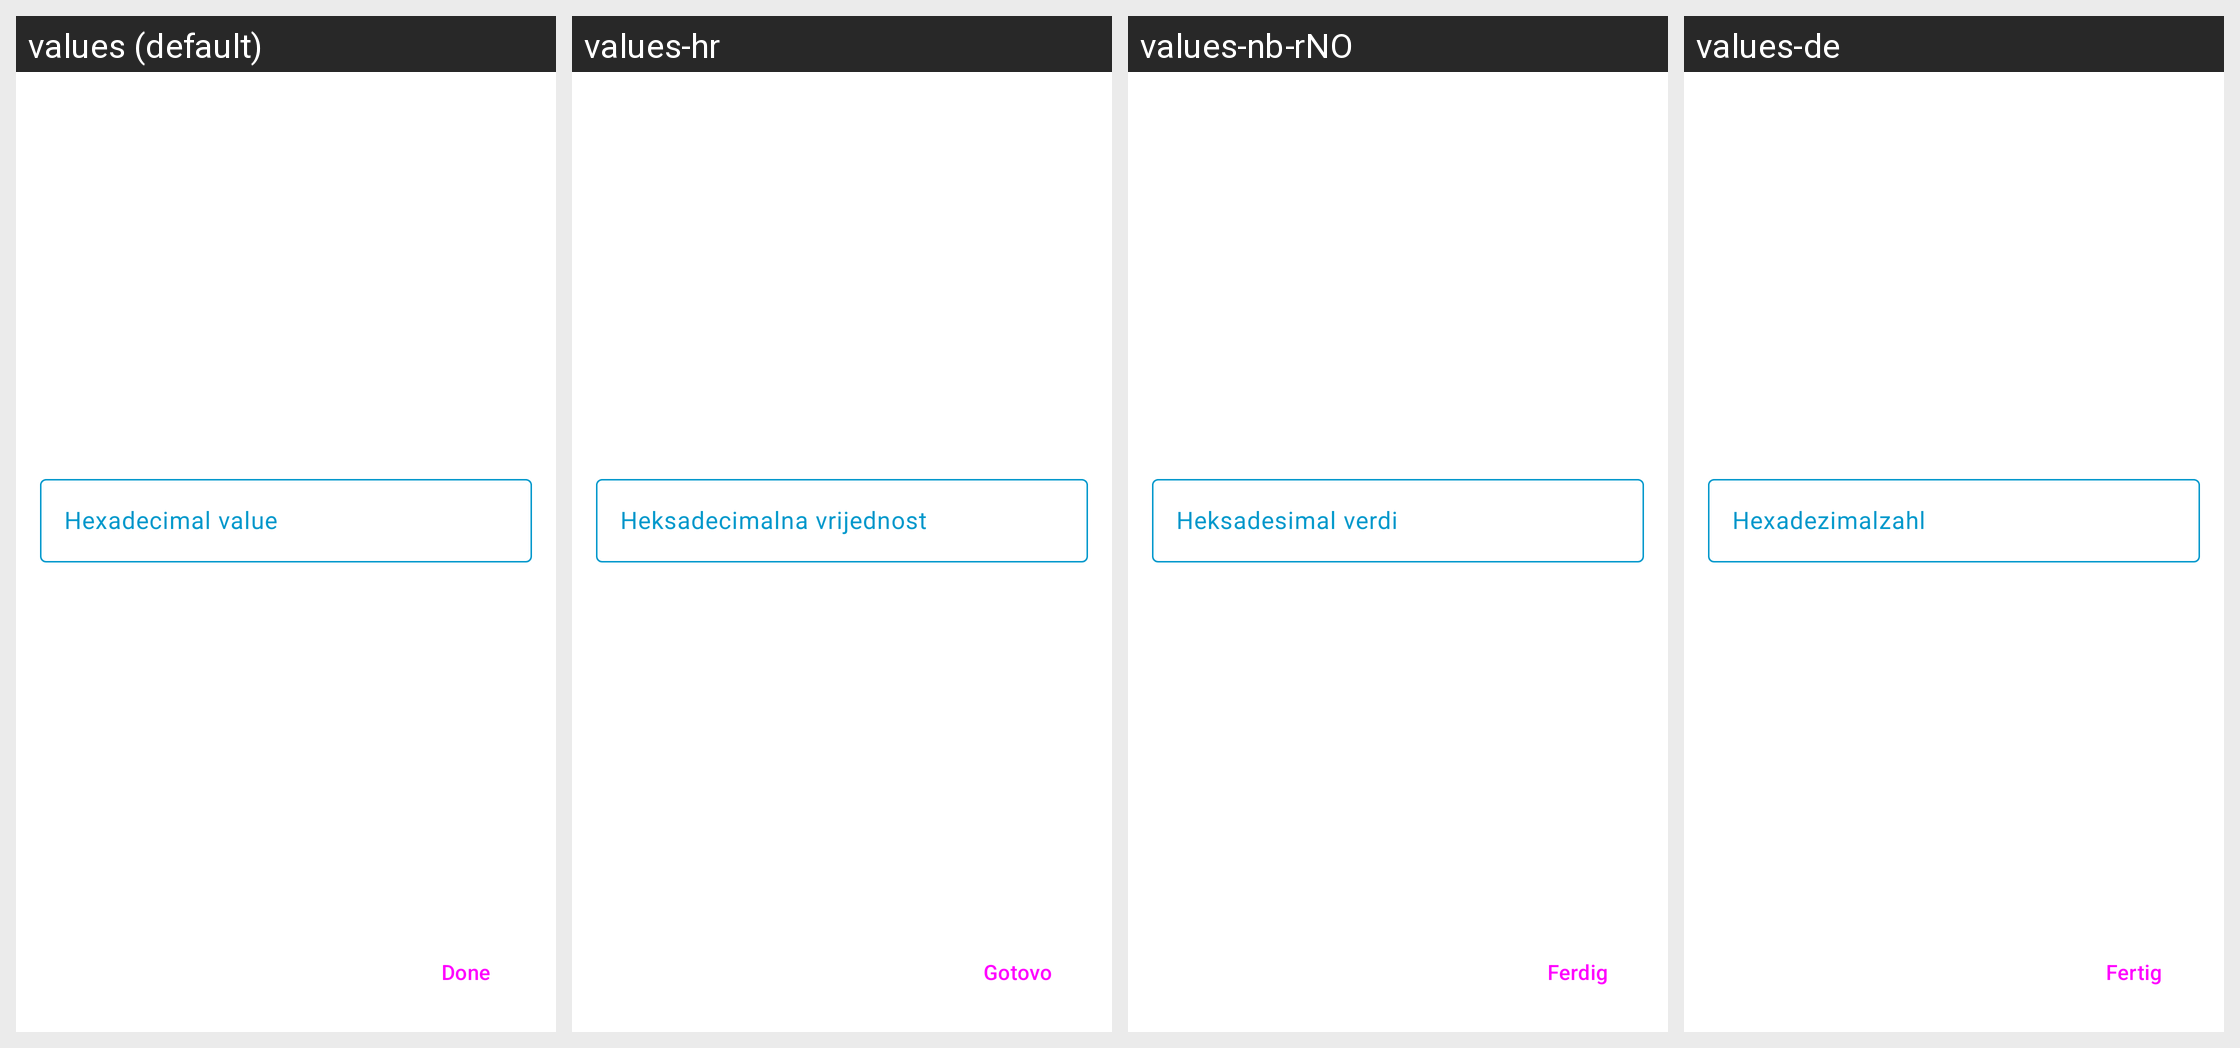

Here is an Android app screen in its default locale and in the app's own translations. Write out the translated-string differences for the strings that appear on this screen.
Android screen res/layout/fragment_hexadecimal_color_picker.xml rendered under 4 locales, left to right: values (default), values-hr, values-nb-rNO, values-de. Device: Nexus 5 (rendered at 1080×1920; each locale shown at half size, 540×960, under a caption strip naming it); theme Theme.PixaPencil.
Other locales in the repository, not shown: values-ar, values-cs, values-en-rGB, values-fr, values-in, values-it, values-iw, values-pl, values-pt-rBR, values-zh-rCN.
Strings drawn on this screen, with the default value and each locale's value (text and hints the layout hard-codes, and strings that could not be matched under every locale, appear in the picture but are not listed):

fragmentHexadecimalColorPicker_hexadecimal_value
  values: Hexadecimal value
  values-hr: Heksadecimalna vrijednost
  values-nb-rNO: Heksadesimal verdi
  values-de: Hexadezimalzahl

fragmentNewColorPalette_done
  values: Done
  values-hr: Gotovo
  values-nb-rNO: Ferdig
  values-de: Fertig
